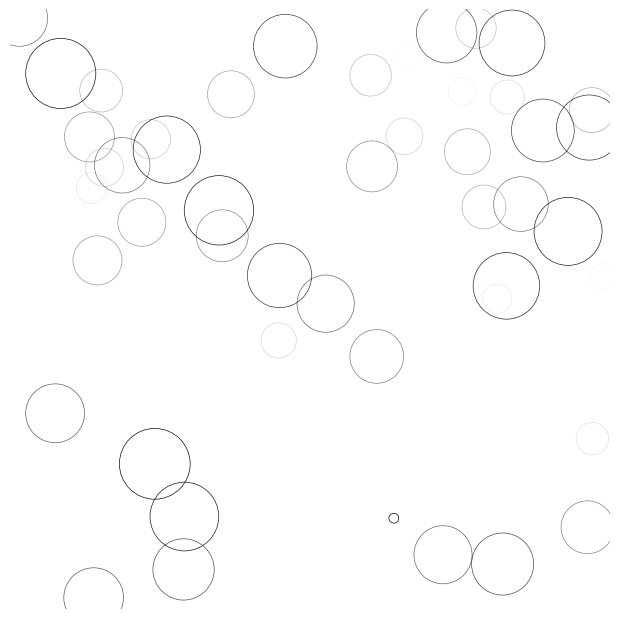

Write the Python code that produced this figure.
import numpy as np
import matplotlib.pyplot as plt
import matplotlib.animation as animation

# New figure with white background
fig = plt.figure(figsize=(6, 6), facecolor='white')

# New axis over the whole figure, no frame and a 1:1 aspect ratio
# add_axes() method which takes a list of [left, bottom, width, height]
ax = fig.add_axes([0, 0, 1, 1], frameon=False, aspect=1)

# Number of ring
n = 50
size_min = 50
size_max = 50 * 50

# Ring position
P = np.random.uniform(0, 1, (n, 2))

# Ring colors
C = np.ones((n, 4)) * (0, 0, 0, 1)
# print(C)
# Alpha color channel goes from 0 (transparent) to 1 (opaque)
C[:, 3] = np.linspace(0, 1, n)
# print(C)


# Ring sizes
S = np.linspace(size_min, size_max, n)

# Scatter plot
scat = ax.scatter(P[:, 0], P[:, 1], s=S, lw=0.5,
                  edgecolors=C, facecolors='None')

# Ensure limits are [0,1] and remove ticks
ax.set_xlim(0, 1), ax.set_xticks([])
ax.set_ylim(0, 1), ax.set_yticks([])


def update(frame):
    global P, C, S

    # Every ring is made more transparent
    C[:, 3] = np.maximum(0, C[:, 3] - 1.0 / n)

    # Each ring is made larger
    S += (size_max - size_min) / n

    # Reset ring specific ring (relative to frame number)
    i = frame % 50
    P[i] = np.random.uniform(0, 1, 2)
    S[i] = size_min
    C[i, 3] = 1

    # Update scatter object
    scat.set_edgecolors(C)
    scat.set_sizes(S)
    scat.set_offsets(P)

    # Return the modified object
    return scat,


ani = animation.FuncAnimation(fig, update, interval=10, blit=True, frames=50)
# animation.save('rain.gif', writer='imagemagick', fps=30, dpi=40)
plt.show()